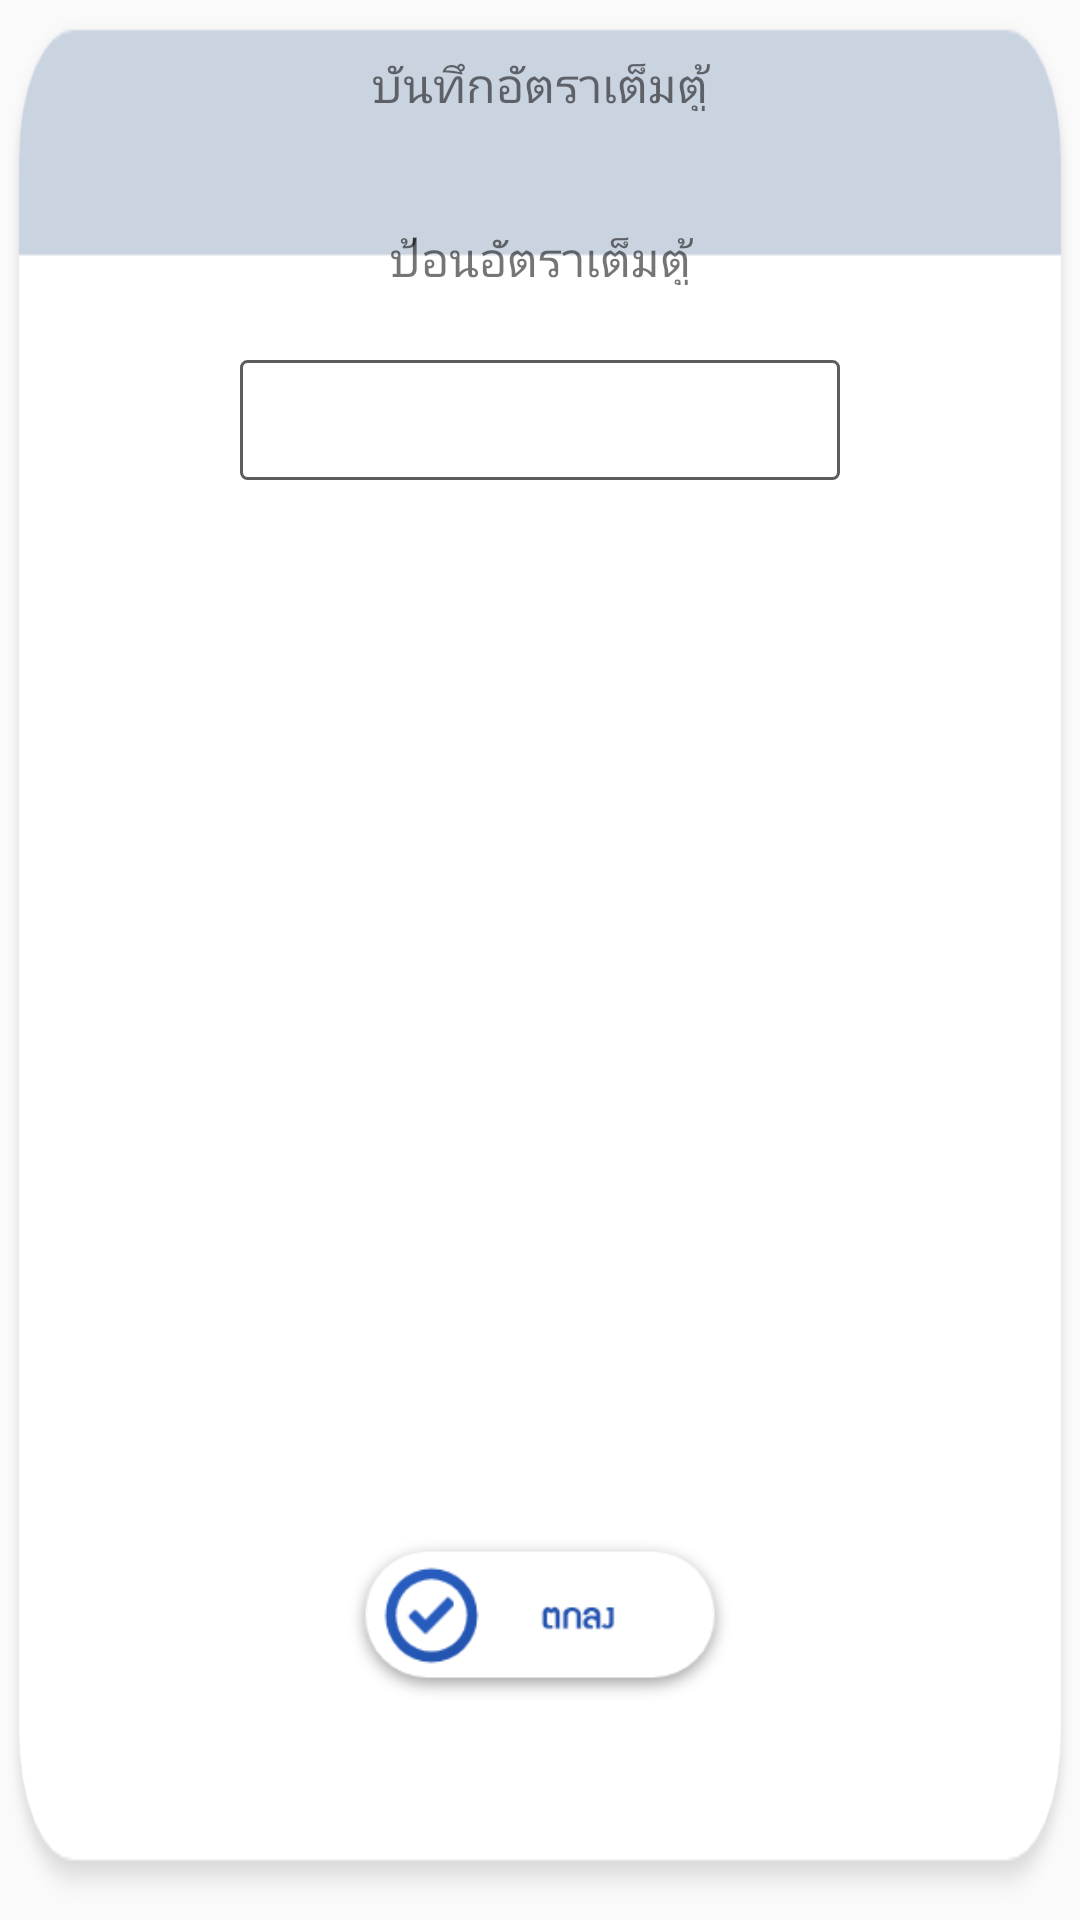

The Android layout XML behind this screen, and the referenced resources:
<!-- AndroidManifest.xml: application theme Theme.CssdM1 -->
<!-- res/layout/activity_cssd_enter_number.xml -->
<?xml version="1.0" encoding="utf-8"?>
<RelativeLayout xmlns:android="http://schemas.android.com/apk/res/android"
    android:layout_width="500dp"
    android:layout_height="350dp"
    android:background="@drawable/popup_frame"
    >

    <TextView
        android:id="@+id/txt_item_name"
        android:layout_width="match_parent"
        android:layout_height="30dp"
        android:layout_alignParentStart="true"
        android:layout_alignParentTop="true"
        android:layout_marginTop="12dp"
        android:paddingBottom="5dp"
        android:paddingTop="5dp"
        android:text="บันทึกอัตราเต็มตู้"
        android:textAlignment="center"
        android:textSize="16dp" />

    <TextView
        android:id="@+id/txt_caption"
        android:layout_width="match_parent"
        android:layout_height="30dp"
        android:layout_alignParentStart="true"
        android:layout_alignParentTop="true"
        android:layout_marginTop="70dp"
        android:paddingTop="5dp"
        android:paddingBottom="5dp"
        android:text="ป้อนอัตราเต็มตู้"
        android:textAlignment="center"
        android:textSize="16dp" />

    <EditText
        android:id="@+id/edt_qty"
        android:layout_width="200dp"
        android:layout_height="40dp"
        android:layout_alignParentTop="true"
        android:layout_centerHorizontal="true"
        android:layout_gravity="center"
        android:layout_marginTop="120dp"
        android:background="@drawable/edit_text_listview"
        android:gravity="center"
        android:inputType="number|numberDecimal"
        android:singleLine="true"
        android:text=""
        android:focusable="true"
        android:textColor="@color/black"
        android:textSize="20dp" />


    <Button
        android:id="@+id/btn_ok"
        android:layout_width="134dp"
        android:layout_height="60dp"
        android:layout_alignParentBottom="true"
        android:layout_centerHorizontal="true"
        android:layout_gravity="center_horizontal"
        android:layout_marginBottom="70dp"
        android:background="@drawable/bt_agreed" />




</RelativeLayout>
<!-- resources referenced by this layout -->
<resources>
  <color name="black">#FF000000</color>
  <!-- drawable bt_agreed: png bitmap (drawable, 13137 bytes) -->
  <!-- drawable edit_text_listview (drawable) -->
  <?xml version="1.0" encoding="utf-8"?>
  <shape android:shape="rectangle" xmlns:android="http://schemas.android.com/apk/res/android">
      <stroke android:width="1dp" android:color="#5d5d5d" />
      <gradient
          android:startColor="#ffffff"
          android:endColor="#ffffff"
          android:centerColor="#ffffff"
          android:angle="270.0" />
  
      <corners android:bottomRightRadius="2dp"
          android:bottomLeftRadius="2dp"
          android:topLeftRadius="2dp"
          android:topRightRadius="2dp"/>
  </shape>
  <!-- drawable popup_frame: png bitmap (drawable-v24, 16809 bytes) -->
  <style name="Theme.CssdM1" parent="Theme.AppCompat.Light.DarkActionBar">
          
          <item name="colorPrimary">@color/purple_500</item>
          <item name="colorPrimaryVariant">@color/purple_700</item>
          <item name="colorOnPrimary">@color/white</item>
          
          <item name="colorSecondary">@color/teal_200</item>
          <item name="colorSecondaryVariant">@color/teal_700</item>
          <item name="colorOnSecondary">@color/black</item>
      </style>
  <color name="purple_500">#FF6200EE</color>
  <color name="purple_700">#FF3700B3</color>
  <color name="white">#FFFFFFFF</color>
  <color name="teal_200">#FF03DAC5</color>
  <color name="teal_700">#FF018786</color>
</resources>
